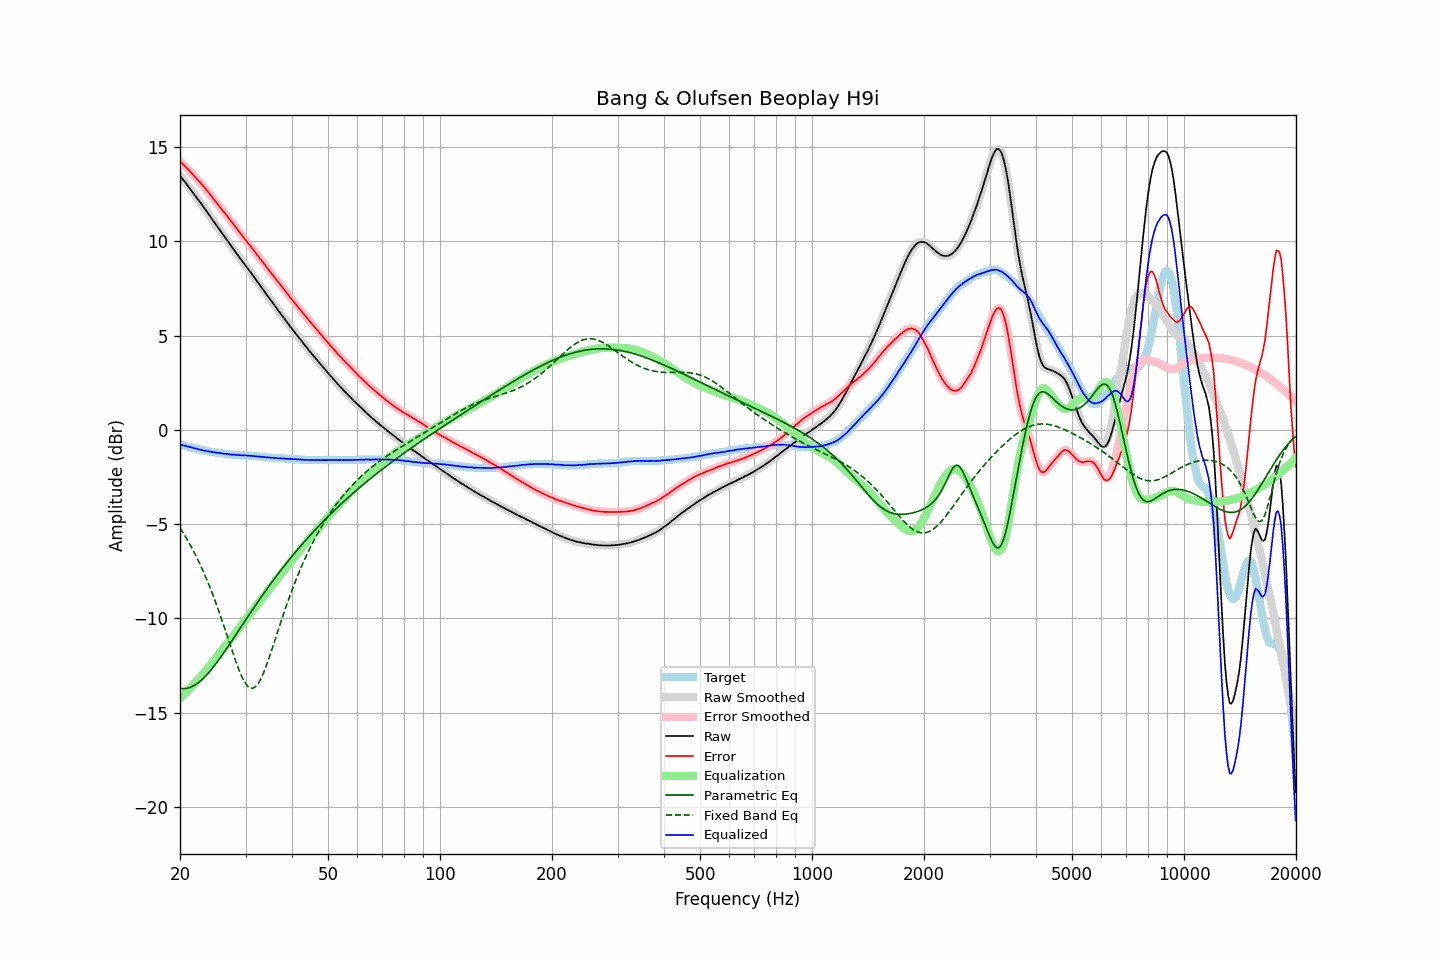

Source data for this figure (header and first rows):
frequency, raw, error, smoothed, error_smoothed, equalization, parametric_eq, fixed_band_eq, equalized_raw, equalized_smoothed, target
20.00, 13.47, 14.24, 13.47, 14.24, -14.25, -13.70, -5.20, -0.77, -0.77, -0.77
20.20, 13.37, 14.16, 13.36, 14.16, -14.16, -13.71, -5.33, -0.79, -0.80, -0.79
20.40, 13.25, 14.07, 13.26, 14.07, -14.07, -13.72, -5.46, -0.82, -0.82, -0.82
20.61, 13.15, 13.99, 13.15, 13.99, -13.99, -13.72, -5.60, -0.84, -0.84, -0.84
20.81, 13.04, 13.90, 13.04, 13.90, -13.90, -13.71, -5.75, -0.86, -0.86, -0.86
21.02, 12.92, 13.81, 12.93, 13.82, -13.81, -13.69, -5.89, -0.89, -0.88, -0.89
21.23, 12.82, 13.73, 12.82, 13.73, -13.72, -13.66, -6.04, -0.90, -0.91, -0.91
21.44, 12.70, 13.63, 12.70, 13.63, -13.63, -13.63, -6.20, -0.93, -0.93, -0.93
21.66, 12.59, 13.54, 12.59, 13.54, -13.54, -13.59, -6.36, -0.95, -0.95, -0.95
21.87, 12.47, 13.44, 12.47, 13.44, -13.45, -13.54, -6.52, -0.98, -0.97, -0.97
22.09, 12.36, 13.35, 12.36, 13.35, -13.35, -13.49, -6.69, -0.99, -1.00, -0.99
22.31, 12.24, 13.25, 12.24, 13.26, -13.26, -13.43, -6.86, -1.02, -1.02, -1.01
22.54, 12.12, 13.16, 12.13, 13.17, -13.16, -13.36, -7.04, -1.04, -1.04, -1.04
22.76, 12.02, 13.08, 12.01, 13.07, -13.07, -13.29, -7.22, -1.05, -1.06, -1.06
22.99, 11.89, 12.97, 11.89, 12.98, -12.97, -13.22, -7.41, -1.08, -1.08, -1.08
23.22, 11.77, 12.87, 11.78, 12.87, -12.87, -13.13, -7.61, -1.10, -1.10, -1.10
23.45, 11.66, 12.77, 11.65, 12.77, -12.77, -13.05, -7.80, -1.11, -1.12, -1.11
23.69, 11.53, 12.66, 11.54, 12.67, -12.67, -12.95, -8.01, -1.13, -1.13, -1.13
23.92, 11.42, 12.56, 11.42, 12.56, -12.56, -12.86, -8.22, -1.14, -1.14, -1.14
24.16, 11.30, 12.46, 11.30, 12.45, -12.45, -12.76, -8.43, -1.15, -1.16, -1.16
24.40, 11.17, 12.34, 11.17, 12.34, -12.35, -12.65, -8.65, -1.18, -1.17, -1.17
24.65, 11.05, 12.23, 11.05, 12.24, -12.24, -12.55, -8.87, -1.18, -1.19, -1.18
24.89, 10.93, 12.13, 10.93, 12.13, -12.13, -12.43, -9.10, -1.20, -1.20, -1.20
25.14, 10.81, 12.02, 10.81, 12.02, -12.02, -12.32, -9.34, -1.21, -1.21, -1.21
25.39, 10.69, 11.91, 10.69, 11.91, -11.91, -12.21, -9.58, -1.22, -1.22, -1.22
25.65, 10.57, 11.80, 10.57, 11.80, -11.80, -12.09, -9.82, -1.23, -1.23, -1.23
25.91, 10.45, 11.69, 10.45, 11.69, -11.69, -11.97, -10.07, -1.24, -1.25, -1.24
26.16, 10.32, 11.57, 10.33, 11.58, -11.59, -11.84, -10.32, -1.27, -1.26, -1.25
26.43, 10.21, 11.48, 10.21, 11.48, -11.48, -11.72, -10.58, -1.26, -1.27, -1.27
26.69, 10.09, 11.37, 10.09, 11.37, -11.37, -11.60, -10.83, -1.28, -1.28, -1.28
26.96, 9.97, 11.26, 9.97, 11.26, -11.26, -11.47, -11.09, -1.29, -1.29, -1.29
27.23, 9.85, 11.15, 9.85, 11.15, -11.15, -11.34, -11.35, -1.30, -1.30, -1.30
27.50, 9.72, 11.03, 9.73, 11.04, -11.04, -11.22, -11.61, -1.32, -1.31, -1.31
27.77, 9.61, 10.92, 9.61, 10.92, -10.93, -11.09, -11.86, -1.32, -1.32, -1.31
28.05, 9.50, 10.82, 9.49, 10.81, -10.81, -10.96, -12.11, -1.31, -1.32, -1.32
28.33, 9.37, 10.70, 9.38, 10.71, -10.70, -10.83, -12.35, -1.33, -1.32, -1.33
28.62, 9.26, 10.59, 9.26, 10.59, -10.59, -10.70, -12.58, -1.33, -1.33, -1.33
28.90, 9.14, 10.48, 9.14, 10.48, -10.48, -10.57, -12.80, -1.34, -1.34, -1.34
29.19, 9.02, 10.36, 9.02, 10.37, -10.37, -10.44, -13.00, -1.35, -1.35, -1.34
29.48, 8.91, 10.26, 8.91, 10.26, -10.26, -10.31, -13.18, -1.35, -1.35, -1.35
29.78, 8.80, 10.15, 8.80, 10.15, -10.15, -10.18, -13.34, -1.35, -1.35, -1.35
30.08, 8.69, 10.05, 8.69, 10.05, -10.05, -10.06, -13.47, -1.35, -1.36, -1.36
30.38, 8.57, 9.93, 8.58, 9.94, -9.94, -9.93, -13.58, -1.37, -1.36, -1.36
30.68, 8.46, 9.83, 8.46, 9.83, -9.83, -9.80, -13.65, -1.37, -1.37, -1.37
30.99, 8.35, 9.73, 8.35, 9.72, -9.72, -9.67, -13.69, -1.37, -1.37, -1.38
31.30, 8.23, 9.61, 8.23, 9.62, -9.61, -9.55, -13.70, -1.38, -1.38, -1.38
31.61, 8.11, 9.50, 8.11, 9.50, -9.50, -9.42, -13.67, -1.39, -1.39, -1.39
31.93, 7.99, 9.39, 7.99, 9.39, -9.39, -9.30, -13.61, -1.40, -1.40, -1.40
32.24, 7.87, 9.27, 7.87, 9.28, -9.28, -9.17, -13.52, -1.41, -1.41, -1.40
32.57, 7.76, 9.17, 7.75, 9.17, -9.17, -9.05, -13.40, -1.41, -1.41, -1.41
32.89, 7.63, 9.05, 7.64, 9.06, -9.06, -8.93, -13.25, -1.43, -1.42, -1.42
33.22, 7.52, 8.95, 7.52, 8.95, -8.95, -8.80, -13.07, -1.43, -1.43, -1.43
33.55, 7.40, 8.84, 7.40, 8.84, -8.84, -8.68, -12.88, -1.44, -1.44, -1.44
33.89, 7.28, 8.73, 7.28, 8.73, -8.73, -8.56, -12.66, -1.45, -1.45, -1.45
34.23, 7.16, 8.62, 7.16, 8.62, -8.62, -8.44, -12.43, -1.46, -1.46, -1.46
34.57, 7.05, 8.51, 7.05, 8.51, -8.51, -8.33, -12.19, -1.46, -1.46, -1.46
34.92, 6.93, 8.40, 6.93, 8.40, -8.40, -8.21, -11.94, -1.47, -1.47, -1.47
35.27, 6.81, 8.29, 6.81, 8.29, -8.29, -8.09, -11.69, -1.48, -1.48, -1.48
35.62, 6.70, 8.18, 6.70, 8.18, -8.18, -7.98, -11.43, -1.48, -1.48, -1.48
35.97, 6.58, 8.07, 6.58, 8.07, -8.07, -7.86, -11.17, -1.49, -1.49, -1.49
... 635 more rows
